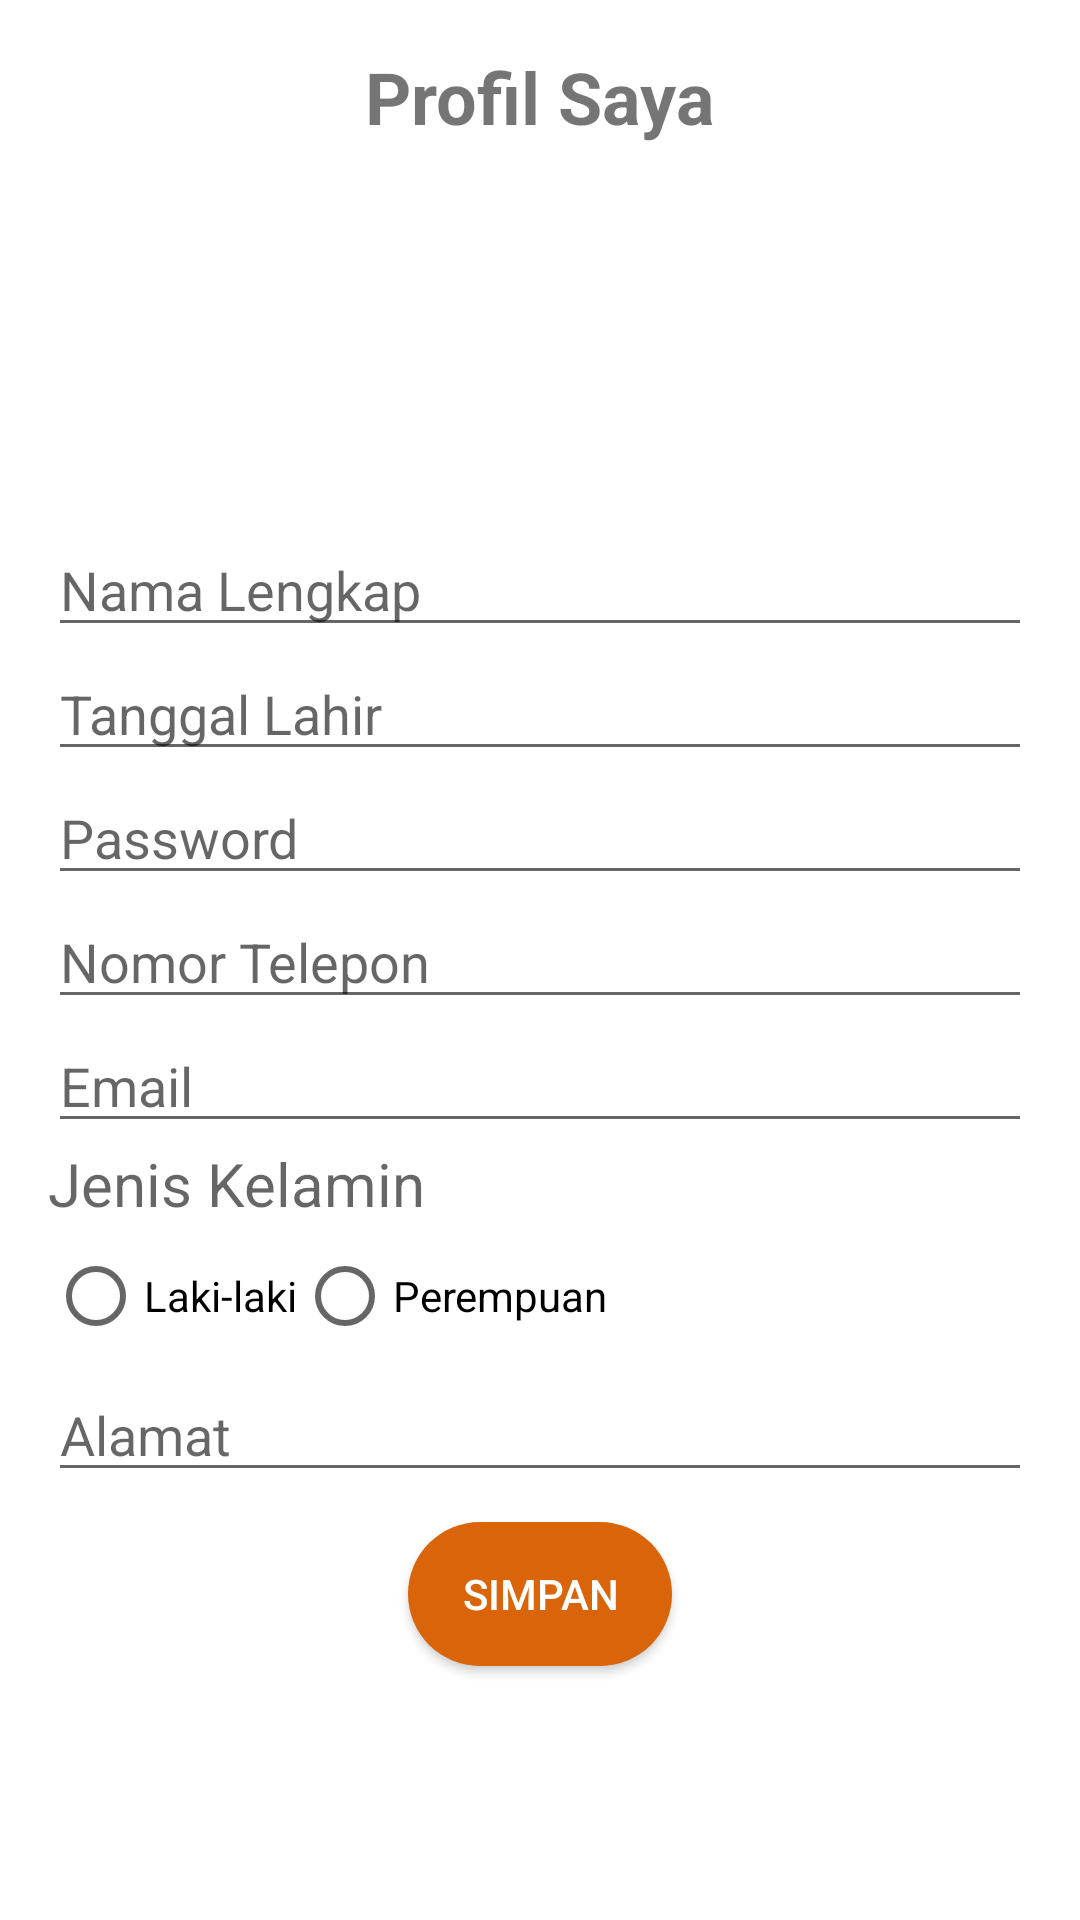

This screen was rendered from an Android layout file. Write that file and the resources it references.
<!-- AndroidManifest.xml: application theme Theme.ProjectOle -->
<!-- res/layout/fragment_profile.xml -->
<?xml version="1.0" encoding="utf-8"?>
<LinearLayout
    xmlns:android="http://schemas.android.com/apk/res/android"
    xmlns:tools="http://schemas.android.com/tools"
    android:layout_width="match_parent"
    android:layout_height="match_parent"
    tools:context=".fragments.ProfileFragment"
    android:orientation="vertical"
    android:padding="16dp"
    android:id="@+id/container_fragment">

    <TextView
        android:id="@+id/textViewProfile"
        android:layout_width="wrap_content"
        android:layout_height="wrap_content"
        android:text="Profil Saya"
        android:layout_gravity="center"
        android:textSize="24sp"
        android:textStyle="bold"
        android:paddingBottom="30dp"/>

    <ImageView
        android:id="@+id/imageViewProfile"
        android:layout_width="96dp"
        android:layout_height="96dp"
        android:src="@drawable/user"
        android:scaleType="fitXY"
        android:layout_gravity="center_vertical|center_horizontal" />

    <EditText
        android:id="@+id/editTextFullName"
        android:layout_width="match_parent"
        android:layout_height="wrap_content"
        android:hint="Nama Lengkap" />

    <EditText
        android:id="@+id/editTextDateOfBirth"
        android:layout_width="match_parent"
        android:layout_height="wrap_content"
        android:hint="Tanggal Lahir" />

    <EditText
        android:id="@+id/editTextPassword"
        android:layout_width="match_parent"
        android:layout_height="wrap_content"
        android:hint="Password"
        android:inputType="textPassword" />

    <EditText
        android:id="@+id/editTextPhoneNumber"
        android:layout_width="match_parent"
        android:layout_height="wrap_content"
        android:hint="Nomor Telepon"
        android:inputType="phone" />

    <EditText
        android:id="@+id/editTextEmail"
        android:layout_width="match_parent"
        android:layout_height="wrap_content"
        android:hint="Email"
        android:inputType="textEmailAddress" />

    <TextView
        android:id="@+id/editTextJK"
        android:layout_width="match_parent"
        android:layout_height="wrap_content"
        android:hint="Jenis Kelamin"
        android:textSize="20sp"
        android:inputType="textEmailAddress" />

    <LinearLayout
        android:layout_width="match_parent"
        android:layout_height="wrap_content"
        android:orientation="horizontal">
        <RadioGroup
            android:id="@+id/radioGroup"
            android:layout_width="wrap_content"
            android:layout_height="wrap_content"
            android:orientation="horizontal">
            <RadioButton
                android:id="@+id/radio1"
                android:layout_width="wrap_content"
                android:layout_height="wrap_content"
                android:text="Laki-laki" />
            <RadioButton
                android:id="@+id/radio2"
                android:layout_width="wrap_content"
                android:layout_height="wrap_content"
                android:text="Perempuan" />
        </RadioGroup>

    </LinearLayout>

    <EditText
        android:id="@+id/editTextAddress"
        android:layout_width="match_parent"
        android:layout_height="wrap_content"
        android:hint="Alamat" />

    <Button
        android:id="@+id/buttonSave"
        android:layout_width="wrap_content"
        android:layout_height="wrap_content"
        android:background="@drawable/buttonbg"
        android:text="Simpan"
        style="@style/BtnLogin"
        android:layout_gravity="center_vertical|center_horizontal"/>

</LinearLayout>
<!-- resources referenced by this layout -->
<resources>
  <!-- drawable buttonbg (drawable) -->
  <?xml version="1.0" encoding="utf-8"?>
  <shape xmlns:android="http://schemas.android.com/apk/res/android">
  
      <solid
          android:color="#D96409"/>
      <corners
          android:radius="100sp"/>
  </shape>
  <style name="BtnLogin">
          <item name="android:layout_width">220dp</item>
          <item name="android:layout_height">wrap_content</item>
          <item name="android:textColor">@color/white</item>
          <item name="android:layout_margin">10dp</item>
          <item name="backgroundTint">@color/btnpress</item>
      </style>
  <style name="Theme.ProjectOle" parent="Theme.MaterialComponents.DayNight.NoActionBar">
          
          <item name="colorPrimary">@color/purple_500</item>
          <item name="colorPrimaryVariant">@color/purple_700</item>
          <item name="colorOnPrimary">@color/white</item>
          
          <item name="colorSecondary">@color/teal_200</item>
          <item name="colorSecondaryVariant">@color/teal_700</item>
          <item name="colorOnSecondary">@color/black</item>
          
          <item name="android:statusBarColor">?attr/colorPrimaryVariant</item>
          
      </style>
  <color name="white">#FFFFFFFF</color>
  <color name="btnpress">#D96409</color>
  <color name="purple_500">#FF6200EE</color>
  <color name="purple_700">#FF3700B3</color>
  <color name="teal_200">#FF03DAC5</color>
  <color name="teal_700">#FF018786</color>
  <color name="black">#FF000000</color>
</resources>
